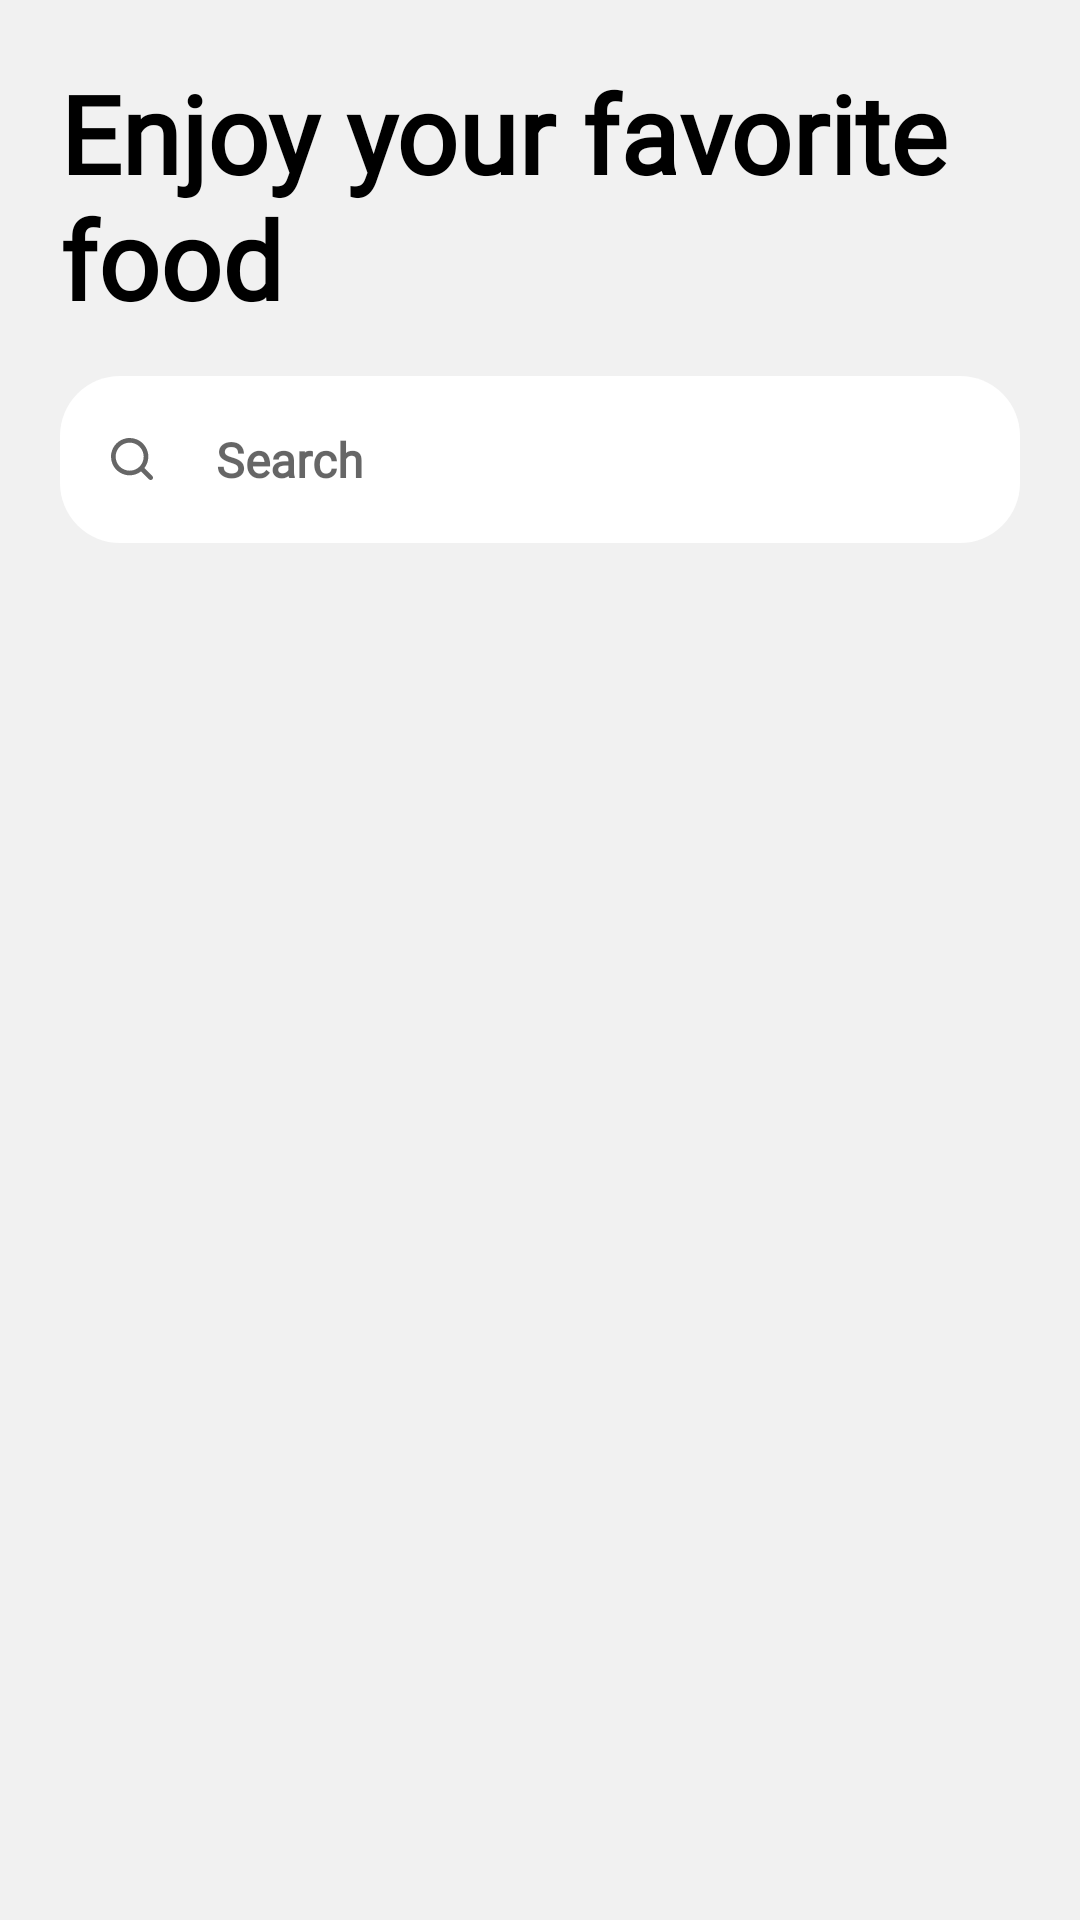

The Android layout XML behind this screen, and the referenced resources:
<!-- AndroidManifest.xml: application theme Theme.GraduationProject -->
<!-- res/layout/fragment_home.xml -->
<?xml version="1.0" encoding="utf-8"?>
<androidx.constraintlayout.widget.ConstraintLayout xmlns:android="http://schemas.android.com/apk/res/android"
    xmlns:app="http://schemas.android.com/apk/res-auto"
    xmlns:tools="http://schemas.android.com/tools"
    android:layout_width="match_parent"
    android:layout_height="match_parent"
    android:background="@color/main_background_color"
    tools:context=".ui.fragments.HomeFragment">

    <androidx.core.widget.NestedScrollView
        android:layout_width="match_parent"
        android:layout_height="match_parent"
        android:clipToPadding="false"
        android:overScrollMode="never"
        android:paddingBottom="100dp"
        android:scrollbars="none">

        <androidx.constraintlayout.widget.ConstraintLayout
            android:layout_width="match_parent"
            android:layout_height="wrap_content">

            <ImageView
                android:id="@+id/menuIconImageView"
                android:layout_width="20dp"
                android:layout_height="20dp"
                android:layout_marginStart="10dp"
                android:layout_marginTop="50dp"
                android:src="@drawable/ic_menu"
                android:visibility="gone"
                app:layout_constraintStart_toStartOf="parent"
                app:layout_constraintTop_toTopOf="parent" />

            <androidx.constraintlayout.widget.ConstraintLayout
                android:id="@+id/profileLayout"
                android:layout_width="wrap_content"
                android:layout_height="wrap_content"
                android:layout_marginEnd="10dp"
                android:visibility="invisible"
                app:layout_constraintBottom_toBottomOf="@id/menuIconImageView"
                app:layout_constraintEnd_toEndOf="parent"
                app:layout_constraintTop_toTopOf="@id/menuIconImageView">

                <ImageView
                    android:id="@+id/profilePhotoImageView"
                    android:layout_width="36dp"
                    android:layout_height="36dp"
                    android:adjustViewBounds="true"
                    android:scaleType="centerCrop"
                    android:src="@drawable/ic_person"
                    app:layout_constraintBottom_toBottomOf="parent"
                    app:layout_constraintEnd_toEndOf="parent"
                    app:layout_constraintStart_toStartOf="parent"
                    app:layout_constraintTop_toTopOf="parent" />

                <ImageView
                    android:layout_width="48dp"
                    android:layout_height="48dp"
                    android:src="@drawable/ic_profile_outliner"
                    app:layout_constraintBottom_toBottomOf="parent"
                    app:layout_constraintEnd_toEndOf="parent"
                    app:layout_constraintStart_toStartOf="parent"
                    app:layout_constraintTop_toTopOf="parent" />
            </androidx.constraintlayout.widget.ConstraintLayout>

            <TextView
                android:id="@+id/entryTextView"
                android:layout_width="0dp"
                android:layout_height="wrap_content"
                android:layout_marginTop="20dp"
                android:fontFamily="@font/varela"
                android:text="Enjoy your favorite food"
                android:textColor="@color/secondary_color"
                android:textSize="36sp"
                android:layout_marginStart="20dp"
                android:textStyle="bold"
                app:layout_constraintEnd_toEndOf="@id/profileLayout"
                app:layout_constraintStart_toStartOf="@id/menuIconImageView"
                app:layout_constraintTop_toBottomOf="@id/menuIconImageView" />

            <com.google.android.material.textfield.TextInputLayout
                android:id="@+id/searchTextInputLayout"
                style="@style/SearchTextInputLayout"
                android:layout_width="0dp"
                android:layout_height="wrap_content"
                android:layout_marginHorizontal="20dp"
                android:layout_marginTop="15dp"
                app:hintEnabled="false"
                app:layout_constraintEnd_toEndOf="parent"
                app:layout_constraintStart_toStartOf="parent"
                app:layout_constraintTop_toBottomOf="@id/entryTextView"
                app:startIconDrawable="@drawable/ic_search">

                <com.google.android.material.textfield.TextInputEditText
                    android:id="@+id/searchEditText"
                    style="@style/Widget.MaterialComponents.TextInputLayout.OutlinedBox"
                    android:layout_width="match_parent"
                    android:layout_height="match_parent"
                    android:fontFamily="@font/varela"
                    android:hint="Search"
                    android:inputType="text"
                    android:maxLines="1"
                    android:textSize="16sp"
                    android:textStyle="bold" />
            </com.google.android.material.textfield.TextInputLayout>


            <com.google.android.material.tabs.TabLayout
                android:id="@+id/categoryTabLayout"
                android:layout_width="0dp"
                android:layout_height="wrap_content"
                android:layout_marginTop="12dp"
                android:backgroundTint="@color/main_background_color"
                app:layout_constraintEnd_toEndOf="parent"
                app:tabMode="auto"
                app:layout_constraintHorizontal_bias="0.0"
                app:layout_constraintStart_toStartOf="parent"
                app:layout_constraintTop_toBottomOf="@id/searchTextInputLayout"
                app:tabIndicatorHeight="0dp"
                app:tabTextAppearance="@style/customTabTextAppearance" />

            <androidx.recyclerview.widget.RecyclerView
                android:id="@+id/foodRecyclerView"
                android:layout_width="match_parent"
                android:layout_height="wrap_content"
                android:layout_marginTop="5dp"
                android:nestedScrollingEnabled="false"
                android:overScrollMode="never"
                app:layoutManager="androidx.recyclerview.widget.GridLayoutManager"
                app:layout_constraintTop_toBottomOf="@id/categoryTabLayout"
                app:spanCount="2"
                tools:listitem="@layout/item_food" />


        </androidx.constraintlayout.widget.ConstraintLayout>
    </androidx.core.widget.NestedScrollView>




</androidx.constraintlayout.widget.ConstraintLayout>
<!-- res/layout/item_food.xml (included above) -->
<?xml version="1.0" encoding="utf-8"?>
<androidx.constraintlayout.widget.ConstraintLayout
    xmlns:android="http://schemas.android.com/apk/res/android"
    xmlns:app="http://schemas.android.com/apk/res-auto"
    xmlns:tools="http://schemas.android.com/tools"
    android:layout_width="match_parent"
    android:layout_height="wrap_content">

    <androidx.cardview.widget.CardView
        android:layout_width="wrap_content"
        android:layout_height="wrap_content"
        app:cardCornerRadius="20dp"
        app:layout_constraintStart_toStartOf="parent"
        app:layout_constraintEnd_toEndOf="parent"
        app:layout_constraintTop_toTopOf="parent"
        app:layout_constraintBottom_toBottomOf="parent"
        android:layout_margin="8dp">

        <androidx.constraintlayout.widget.ConstraintLayout
            android:layout_width="wrap_content"
            android:layout_height="wrap_content"
            android:padding="10dp">

            <ImageView
                android:id="@+id/favoritesImageView"
                android:layout_width="24dp"
                android:layout_height="24dp"
                android:src="@drawable/ic_heart_unselected"
                app:layout_constraintTop_toTopOf="parent"
                app:layout_constraintEnd_toEndOf="parent"/>

            <ImageView
                android:id="@+id/foodImageView"
                android:layout_width="150dp"
                android:layout_height="150dp"
                android:adjustViewBounds="true"
                android:scaleType="centerCrop"
                android:src="@drawable/img_food"
                app:layout_constraintEnd_toEndOf="parent"
                app:layout_constraintStart_toStartOf="parent"
                app:layout_constraintTop_toBottomOf="@id/favoritesImageView" />

            <TextView
                android:id="@+id/foodNameTextView"
                android:layout_width="wrap_content"
                android:layout_height="wrap_content"
                android:layout_marginStart="10dp"
                android:layout_marginTop="8dp"
                android:fontFamily="@font/raleway"
                android:textColor="@color/black"
                android:textSize="15sp"
                android:textStyle="bold"
                app:layout_constraintStart_toStartOf="parent"
                app:layout_constraintTop_toBottomOf="@id/foodImageView"
                tools:text="Shepherd Salad" />

            <TextView
                android:id="@+id/currencyTextView"
                android:layout_width="wrap_content"
                android:layout_height="wrap_content"
                android:fontFamily="@font/varela"
                android:text="$"
                android:textColor="@color/black"
                android:textSize="15sp"
                android:textStyle="bold"
                app:layout_constraintEnd_toStartOf="@id/priceTextView"
                app:layout_constraintStart_toStartOf="@id/foodNameTextView"
                app:layout_constraintTop_toTopOf="@id/priceTextView" />

            <TextView
                android:id="@+id/priceTextView"
                android:layout_width="wrap_content"
                android:layout_height="wrap_content"
                android:layout_marginStart="5dp"
                android:layout_marginTop="5dp"
                android:fontFamily="@font/varela"
                android:textColor="@color/black"
                android:textStyle="bold"
                app:layout_constraintStart_toEndOf="@id/currencyTextView"
                app:layout_constraintTop_toBottomOf="@id/foodNameTextView"
                tools:text="14.99" />


        </androidx.constraintlayout.widget.ConstraintLayout>






    </androidx.cardview.widget.CardView>



    </androidx.constraintlayout.widget.ConstraintLayout>
<!-- resources referenced by this layout -->
<resources>
  <color name="black">#FF000000</color>
  <color name="main_background_color">#F1F1F1</color>
  <color name="secondary_color">#000000</color>
  <!-- drawable ic_menu (drawable) -->
  <vector xmlns:android="http://schemas.android.com/apk/res/android"
      android:width="18dp"
      android:height="16dp"
      android:viewportWidth="18"
      android:viewportHeight="16">
    <path
        android:pathData="M13.717,15L1,15M1,8L17,8M1,1L8.028,1"
        android:strokeWidth="1.5"
        android:fillColor="#00000000"
        android:strokeColor="#201F20"
        android:strokeLineCap="round"/>
  </vector>
  <!-- drawable ic_profile_outliner (drawable) -->
  <vector xmlns:android="http://schemas.android.com/apk/res/android"
      android:width="60dp"
      android:height="60dp"
      android:viewportWidth="60"
      android:viewportHeight="60">
    <path
        android:strokeWidth="4"
        android:pathData="M30,2.5L30,2.5A23.5,23.5 0,0 1,53.5 26L53.5,26A23.5,23.5 0,0 1,30 49.5L30,49.5A23.5,23.5 0,0 1,6.5 26L6.5,26A23.5,23.5 0,0 1,30 2.5z"
        android:strokeAlpha="1"
        android:fillColor="#00000000"
        android:strokeColor="#FF594F"/>
  </vector>
  <style name="SearchTextInputLayout" parent="Widget.MaterialComponents.TextInputLayout.OutlinedBox">
          <item name="boxCornerRadiusTopEnd">20dp</item>
          <item name="boxCornerRadiusBottomEnd">20dp</item>
          <item name="boxCornerRadiusTopStart">20dp</item>
          <item name="boxCornerRadiusBottomStart">20dp</item>
          <item name="boxBackgroundColor">@color/secondary_background_color</item>
          <item name="boxStrokeWidth">0dp</item>
          <item name="boxStrokeWidthFocused">2dp</item>
          <item name="hintTextColor">@color/secondary_color</item>
          <item name="boxStrokeColor">@color/color_text_input_border_2</item>
      </style>
  <style name="customTabTextAppearance" parent="TextAppearance.Design.Tab">
          <item name="fontFamily">@font/varela</item>
          <item name="textAllCaps">false</item>
          <item name="android:textSize">19sp</item>
          <item name="android:textStyle">bold</item>
      </style>
  <style name="Theme.GraduationProject" parent="Theme.MaterialComponents.DayNight.DarkActionBar">
          
          <item name="colorPrimary">@color/primary_color</item>
          <item name="colorPrimaryVariant">@color/primary_color_variant</item>
          <item name="colorOnPrimary">@color/white</item>
          
          <item name="colorSecondary">@color/secondary_color</item>
          <item name="colorSecondaryVariant">@color/secondary_color_variant</item>
          <item name="colorOnSecondary">@color/black</item>
          
          <item name="android:statusBarColor">@color/main_background_color</item>
          
          <item name="windowNoTitle">true</item>
          <item name="windowActionBar">false</item>
          <item name="android:windowLightStatusBar">true</item>
      </style>
  <color name="secondary_background_color">#FFFFFF</color>
  <color name="primary_color">#FF7272</color>
  <color name="primary_color_variant">#FF9A00</color>
  <color name="white">#FFFFFFFF</color>
  <color name="secondary_color_variant">#201F20</color>
</resources>
